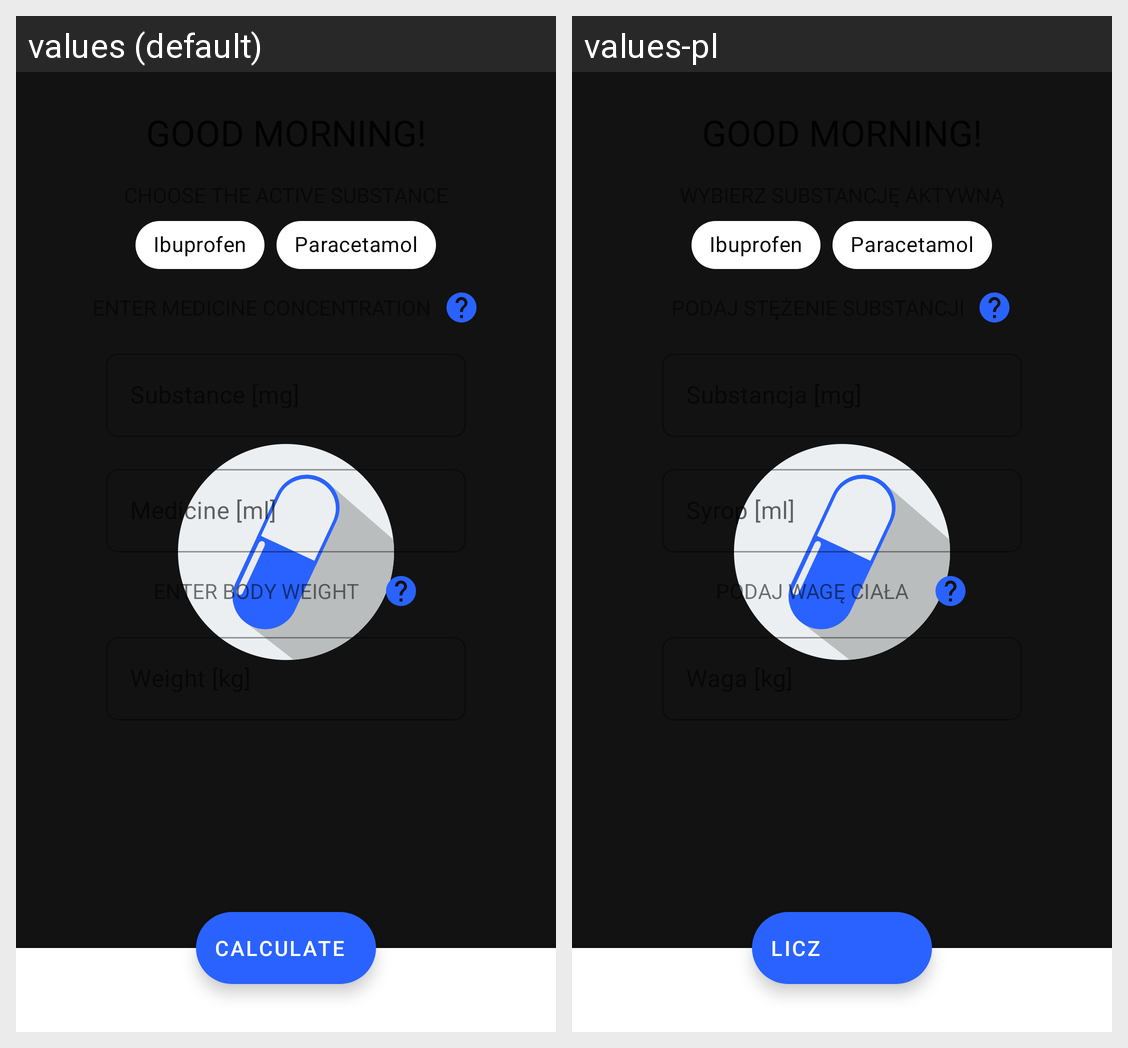

The same Android screen rendered under two of its app's locales, left to right. List the strings drawn on it with the default value and each locale's translation.
Android screen res/layout/activity_main.xml rendered under 2 locales, left to right: values (default), values-pl. Device: Nexus 5 (rendered at 1080×1920; each locale shown at half size, 540×960, under a caption strip naming it); theme DoseCalcTheme.SplashScreen.
Strings drawn on this screen, with the default value and each locale's value (text and hints the layout hard-codes, and strings that could not be matched under every locale, appear in the picture but are not listed):

calculate
  values: Calculate
  values-pl: Licz

ibuprofen
  values: Ibuprofen
  values-pl: Ibuprofen

paracetamol
  values: Paracetamol
  values-pl: Paracetamol

medicine_ml
  values: Medicine [ml]
  values-pl: Syrop [ml]

enter_body_weight
  values: Enter body weight
  values-pl: Podaj wagę ciała
